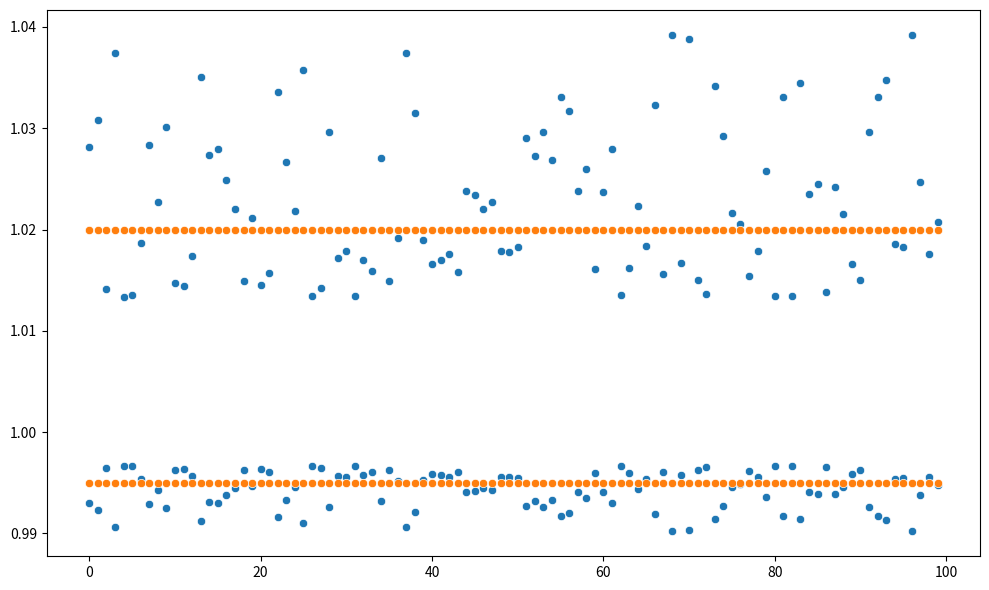

Reproduce this figure in Python.

import seaborn as sns
import pandas as pd
import matplotlib.pyplot as plt

# dev = None
tft_vs_def_none = pd.Series([0.995, 0.995, 0.995, 0.995, 0.995, 0.995, 0.995, 0.995, 0.995, 0.995, 0.995, 0.995, 0.995, 0.995, 0.995, 0.995, 0.995, 0.995, 0.995, 0.995, 0.995, 0.995, 0.995, 0.995, 0.995, 0.995, 0.995, 0.995, 0.995, 0.995, 0.995, 0.995, 0.995, 0.995, 0.995, 0.995, 0.995, 0.995, 0.995, 0.995, 0.995, 0.995, 0.995, 0.995, 0.995, 0.995, 0.995, 0.995, 0.995, 0.995, 0.995, 0.995, 0.995, 0.995, 0.995, 0.995, 0.995, 0.995, 0.995, 0.995, 0.995, 0.995, 0.995, 0.995, 0.995, 0.995, 0.995, 0.995, 0.995, 0.995, 0.995, 0.995, 0.995, 0.995, 0.995, 0.995, 0.995, 0.995, 0.995, 0.995, 0.995, 0.995, 0.995, 0.995, 0.995, 0.995, 0.995, 0.995, 0.995, 0.995, 0.995, 0.995, 0.995, 0.995, 0.995, 0.995, 0.995, 0.995, 0.995, 0.995])
def_vs_tft_none = pd.Series([1.02, 1.02, 1.02, 1.02, 1.02, 1.02, 1.02, 1.02, 1.02, 1.02, 1.02, 1.02, 1.02, 1.02, 1.02, 1.02, 1.02, 1.02, 1.02, 1.02, 1.02, 1.02, 1.02, 1.02, 1.02, 1.02, 1.02, 1.02, 1.02, 1.02, 1.02, 1.02, 1.02, 1.02, 1.02, 1.02, 1.02, 1.02, 1.02, 1.02, 1.02, 1.02, 1.02, 1.02, 1.02, 1.02, 1.02, 1.02, 1.02, 1.02, 1.02, 1.02, 1.02, 1.02, 1.02, 1.02, 1.02, 1.02, 1.02, 1.02, 1.02, 1.02, 1.02, 1.02, 1.02, 1.02, 1.02, 1.02, 1.02, 1.02, 1.02, 1.02, 1.02, 1.02, 1.02, 1.02, 1.02, 1.02, 1.02, 1.02, 1.02, 1.02, 1.02, 1.02, 1.02, 1.02, 1.02, 1.02, 1.02, 1.02, 1.02, 1.02, 1.02, 1.02, 1.02, 1.02, 1.02, 1.02, 1.02, 1.02])

# dev = 100
tft_vs_def_100 = pd.Series([0.992958, 0.992308, 0.996479, 0.990654, 0.996667, 0.996622, 0.995327, 0.992908, 0.994318, 0.992481, 0.99631, 0.996403, 0.995652, 0.991228, 0.993151, 0.993007, 0.993789, 0.994505, 0.996269, 0.994709, 0.996364, 0.996063, 0.991597, 0.993333, 0.994536, 0.991071, 0.996644, 0.996441, 0.992593, 0.995708, 0.995536, 0.996633, 0.995763, 0.996032, 0.993243, 0.996283, 0.995215, 0.990654, 0.992126, 0.995261, 0.995851, 0.995763, 0.995614, 0.996047, 0.994048, 0.994152, 0.994505, 0.994318, 0.995536, 0.995556, 0.995434, 0.992754, 0.993197, 0.992593, 0.993289, 0.991736, 0.992063, 0.994048, 0.993506, 0.995984, 0.994083, 0.993007, 0.99661, 0.995951, 0.994413, 0.995413, 0.991935, 0.996109, 0.990196, 0.995816, 0.990291, 0.996241, 0.996599, 0.991453, 0.992701, 0.994595, 0.994872, 0.996139, 0.995536, 0.993548, 0.996644, 0.991736, 0.996644, 0.991379, 0.994118, 0.993865, 0.996552, 0.993939, 0.994624, 0.995851, 0.996255, 0.992593, 0.991736, 0.991304, 0.995349, 0.995434, 0.990196, 0.993827, 0.995595, 0.994819])
def_vs_tft_100 = pd.Series([1.028169, 1.030769, 1.014085, 1.037383, 1.013333, 1.013514, 1.018692, 1.028369, 1.022727, 1.030075, 1.01476, 1.014388, 1.017391, 1.035088, 1.027397, 1.027972, 1.024845, 1.021978, 1.014925, 1.021164, 1.014545, 1.015748, 1.033613, 1.026667, 1.021858, 1.035714, 1.013423, 1.014235, 1.02963, 1.017167, 1.017857, 1.013468, 1.016949, 1.015873, 1.027027, 1.01487, 1.019139, 1.037383, 1.031496, 1.018957, 1.016598, 1.016949, 1.017544, 1.01581, 1.02381, 1.023392, 1.021978, 1.022727, 1.017857, 1.017778, 1.018265, 1.028986, 1.027211, 1.02963, 1.026846, 1.033058, 1.031746, 1.02381, 1.025974, 1.016064, 1.023669, 1.027972, 1.013559, 1.016194, 1.022346, 1.018349, 1.032258, 1.015564, 1.039216, 1.016736, 1.038835, 1.015038, 1.013605, 1.034188, 1.029197, 1.021622, 1.020513, 1.015444, 1.017857, 1.025806, 1.013423, 1.033058, 1.013423, 1.034483, 1.023529, 1.02454, 1.013793, 1.024242, 1.021505, 1.016598, 1.014981, 1.02963, 1.033058, 1.034783, 1.018605, 1.018265, 1.039216, 1.024691, 1.017621, 1.020725])

concatenated_100 = pd.concat([tft_vs_def_100, def_vs_tft_100])
concatenated_none = pd.concat([tft_vs_def_none, def_vs_tft_none])

plt.figure (figsize= (10,6), tight_layout= True)
sns.scatterplot(data=concatenated_100)
sns.scatterplot(data=concatenated_none)
plt.show()